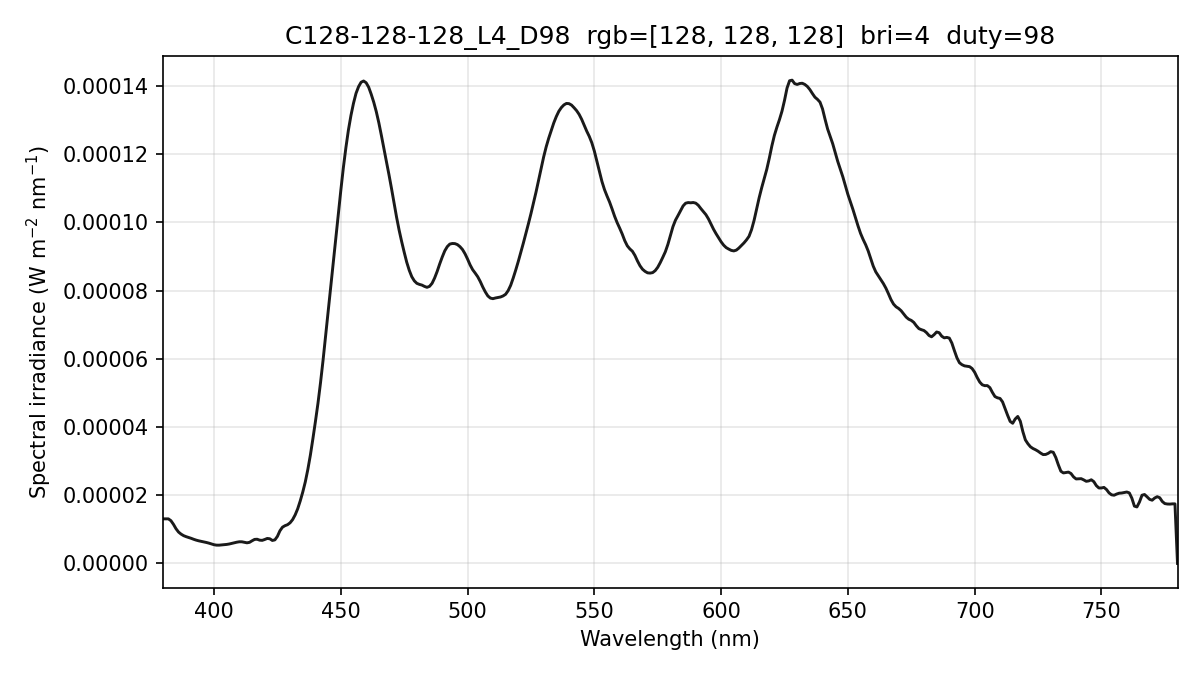

The file beside this chart, header and first rows:
wavelength_nm, spectral_irradiance_W_m2_nm, spectral_irradiance_std_W_m2_nm, spectral_irradiance_uW_cm2_nm, photon_irradiance_photons_m2_s_nm
380, 1.30642351e-05, 1.46427240e-06, 1.30642351e-03, 2.49914154e+13
381, 1.30642358e-05, 1.46427259e-06, 1.30642358e-03, 2.50571835e+13
382, 1.30642358e-05, 1.46427259e-06, 1.30642358e-03, 2.51229503e+13
383, 1.25273183e-05, 1.15816947e-06, 1.25273183e-03, 2.41535046e+13
384, 1.14613123e-05, 5.54907214e-07, 1.14613123e-03, 2.21558715e+13
385, 1.01723038e-05, 1.51452822e-07, 1.01723038e-03, 1.97152967e+13
386, 9.19720934e-06, 6.11657188e-07, 9.19720934e-04, 1.78717320e+13
387, 8.59030647e-06, 7.76460430e-07, 8.59030647e-04, 1.67356618e+13
388, 8.13883295e-06, 6.70629763e-07, 8.13883295e-04, 1.58970715e+13
389, 7.84278584e-06, 2.87185568e-07, 7.84278584e-04, 1.53583028e+13
390, 7.61431021e-06, 1.36207491e-07, 7.61431021e-04, 1.49492168e+13
391, 7.35273243e-06, 2.99354184e-07, 7.35273243e-04, 1.44726743e+13
392, 7.06568128e-06, 3.72872027e-07, 7.06568128e-04, 1.39432296e+13
393, 6.81892068e-06, 4.76358324e-07, 6.81892068e-04, 1.34906059e+13
394, 6.61980004e-06, 5.59741607e-07, 6.61980004e-04, 1.31299890e+13
395, 6.45997127e-06, 5.05301305e-07, 6.45997127e-04, 1.28454981e+13
396, 6.29882406e-06, 2.58333204e-07, 6.29882406e-04, 1.25567698e+13
397, 6.13635887e-06, 1.81570686e-07, 6.13635887e-04, 1.22637849e+13
398, 5.94000674e-06, 4.74844659e-07, 5.94000674e-04, 1.19012692e+13
399, 5.70809577e-06, 5.20609942e-07, 5.70809577e-04, 1.14653526e+13
400, 5.47792281e-06, 3.32221759e-07, 5.47792281e-04, 1.10306008e+13
401, 5.35855178e-06, 1.62215882e-07, 5.35855178e-04, 1.08172053e+13
402, 5.35225433e-06, 1.02943263e-07, 5.35225433e-04, 1.08314366e+13
403, 5.42200124e-06, 1.16329201e-07, 5.42200124e-04, 1.09998795e+13
404, 5.49211695e-06, 4.56623912e-08, 5.49211695e-04, 1.11697746e+13
405, 5.56864310e-06, 2.82495468e-07, 5.56864310e-04, 1.13534454e+13
406, 5.69391484e-06, 4.22906956e-07, 5.69391484e-04, 1.16375154e+13
407, 5.86783157e-06, 4.08712505e-07, 5.86783157e-04, 1.20225147e+13
408, 6.06489383e-06, 3.05273137e-07, 6.06489383e-04, 1.24568041e+13
409, 6.22445298e-06, 3.47620445e-07, 6.22445298e-04, 1.28158604e+13
410, 6.34650808e-06, 7.90615162e-07, 6.34650808e-04, 1.30991152e+13
411, 6.33578561e-06, 1.09126920e-06, 6.33578561e-04, 1.31088792e+13
412, 6.20001415e-06, 1.04332135e-06, 6.20001415e-04, 1.28591767e+13
413, 6.03931801e-06, 7.01368405e-07, 6.03931801e-04, 1.25562865e+13
414, 6.18085746e-06, 5.21443120e-07, 6.18085746e-04, 1.28816750e+13
415, 6.63494753e-06, 5.42908166e-07, 6.63494753e-04, 1.38614562e+13
416, 7.04056770e-06, 5.67807246e-07, 7.04056770e-04, 1.47443040e+13
417, 7.08743309e-06, 4.10513044e-07, 7.08743309e-04, 1.48781281e+13
418, 6.81852735e-06, 8.79971404e-08, 6.81852735e-04, 1.43479593e+13
419, 6.76260811e-06, 1.65883043e-07, 6.76260811e-04, 1.42643344e+13
420, 7.01753252e-06, 3.43570560e-07, 7.01753252e-04, 1.48373722e+13
421, 7.32004022e-06, 4.39549458e-07, 7.32004022e-04, 1.55138229e+13
422, 7.22457407e-06, 4.05856395e-07, 7.22457407e-04, 1.53478649e+13
423, 6.73113344e-06, 3.63566434e-07, 6.73113344e-04, 1.43334863e+13
424, 6.89825354e-06, 4.50729150e-07, 6.89825354e-04, 1.47240837e+13
425, 7.92695287e-06, 4.71932064e-07, 7.92695287e-04, 1.69597120e+13
426, 9.57301850e-06, 4.66838123e-07, 9.57301850e-04, 2.05296604e+13
427, 1.06266039e-05, 4.12724268e-07, 1.06266039e-03, 2.28426052e+13
428, 1.10643872e-05, 3.42567580e-07, 1.10643872e-03, 2.38393497e+13
429, 1.13531826e-05, 3.93391910e-07, 1.13531826e-03, 2.45187420e+13
430, 1.19119637e-05, 4.55603752e-07, 1.19119637e-03, 2.57854720e+13
431, 1.28444287e-05, 7.53568910e-07, 1.28444287e-03, 2.78686115e+13
432, 1.42281198e-05, 9.74411789e-07, 1.42281198e-03, 3.09424380e+13
433, 1.60156541e-05, 1.01960861e-06, 1.60156541e-03, 3.49104820e+13
434, 1.83151097e-05, 9.42870923e-07, 1.83151097e-03, 4.00149724e+13
435, 2.09200159e-05, 8.26378304e-07, 2.09200159e-03, 4.58115024e+13
436, 2.39067717e-05, 6.27435756e-07, 2.39067717e-03, 5.24723714e+13
437, 2.75477724e-05, 4.61311512e-07, 2.75477724e-03, 6.06025907e+13
438, 3.17493404e-05, 4.13155627e-07, 3.17493404e-03, 7.00054877e+13
439, 3.65764995e-05, 4.73409534e-07, 3.65764995e-03, 8.08332290e+13
... 341 more rows
